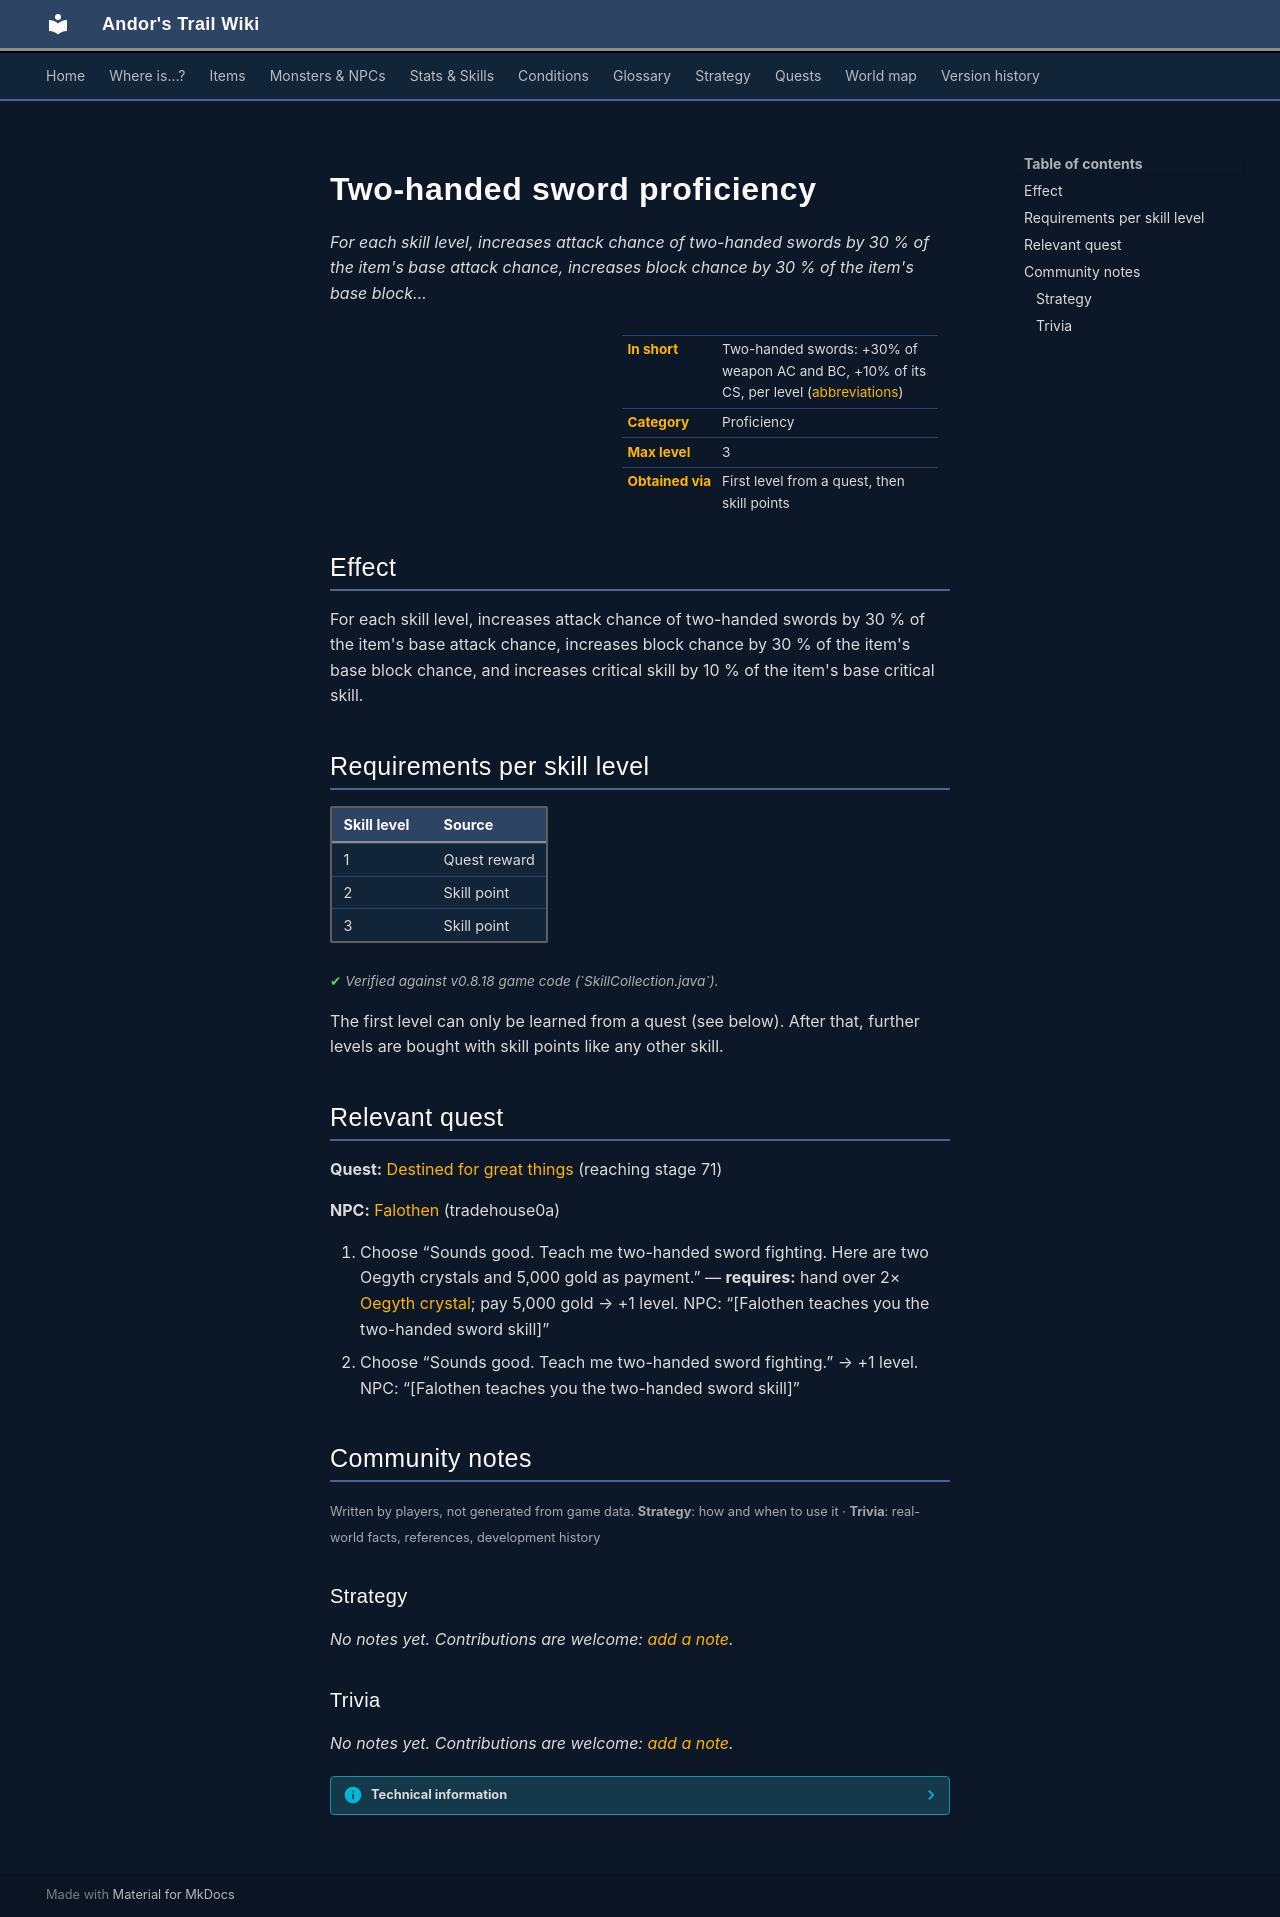

repository: asdfghjkl628/Andor-s-Trail-Wikiiii · page: skills/weaponProficiency2hsword/index.html · generator: mkdocs

# Two-handed sword proficiency

*For each skill level, increases attack chance of two-handed swords by 30 % of the item's base attack chance, increases block chance by 30 % of the item's base block…*

<div class="infobox" markdown>

| | |
|---|---|
| **In short** | Two-handed swords: +30% of weapon AC and BC, +10% of its CS, per level ([abbreviations](../glossary.md)) |
| **Category** | Proficiency |
| **Max level** | 3 |
| **Obtained via** | First level from a quest, then skill points |

</div>

## Effect

For each skill level, increases attack chance of two-handed swords by 30 % of the item's base attack chance, increases block chance by 30 % of the item's base block chance, and increases critical skill by 10 % of the item's base critical skill.

## Requirements per skill level

| Skill level | Source |
|---|---|
| 1 | Quest reward |
| 2 | Skill point |
| 3 | Skill point |

<p class="verified">Verified against v0.8.18 game code (`SkillCollection.java`).</p>

The first level can only be learned from a quest (see below). After that, further levels are bought with skill points like any other skill.

## Relevant quest

**Quest:** [Destined for great things](../quests/charwood1.md#stage-71) (reaching stage 71)

**NPC:** [Falothen](../monsters/falothen0.md#v-falothen1) (tradehouse0a)

1. Choose “Sounds good. Teach me two-handed sword fighting. Here are two Oegyth crystals and 5,000 gold as payment.” — **requires:** hand over 2× [Oegyth crystal](../items/oegyth.md); pay 5,000 gold → +1 level. NPC: “[Falothen teaches you the two-handed sword skill]”
2. Choose “Sounds good. Teach me two-handed sword fighting.” → +1 level. NPC: “[Falothen teaches you the two-handed sword skill]”


## Community notes

<small>Written by players, not generated from game data. **Strategy**: how and when to use it · **Trivia**: real-world facts, references, development history</small>

### Strategy

*No notes yet. Contributions are welcome: [add a note](https://github.com/asdfghjkl628/Andor-s-Trail-Wikiiii/new/main/notes/skills?filename=weaponProficiency2hsword.md&value=%23%23%20Strategy%0A%0A%3C%21--%20how%20and%20when%20to%20use%20it%20--%3E%0A%0A%23%23%20Trivia%0A%0A%3C%21--%20real-world%20facts%2C%20references%2C%20development%20history%20--%3E%0A).*

### Trivia

*No notes yet. Contributions are welcome: [add a note](https://github.com/asdfghjkl628/Andor-s-Trail-Wikiiii/new/main/notes/skills?filename=weaponProficiency2hsword.md&value=%23%23%20Strategy%0A%0A%3C%21--%20how%20and%20when%20to%20use%20it%20--%3E%0A%0A%23%23%20Trivia%0A%0A%3C%21--%20real-world%20facts%2C%20references%2C%20development%20history%20--%3E%0A).*


??? info "Technical information"

    | | |
    |---|---|
    | Skill ID | `weaponProficiency2hsword` |
    | In-game list position | 29 |
    | Level-up type | `firstLevelRequiresQuest` |
    | Category (internal) | `proficiency` |
    | String keys | `skill_title_weapon_prof_2hsword`, `skill_longdescription_weapon_prof_2hsword` |
    | Values in description | `PER_SKILLPOINT_INCREASE_WEAPON_PROF_AC_PERCENT` = 30, `PER_SKILLPOINT_INCREASE_WEAPON_PROF_BC_PERCENT` = 30, `PER_SKILLPOINT_INCREASE_WEAPON_PROF_CS_PERCENT` = 10 |
    | Granting dialogue nodes | `falothen1_2nd_2hs3`, `falothen1_7_2hs2` |
    | Source files | `model/ability/SkillCollection.java`, `activity/SkillInfoActivity.java`, `res/values/strings.xml` |
